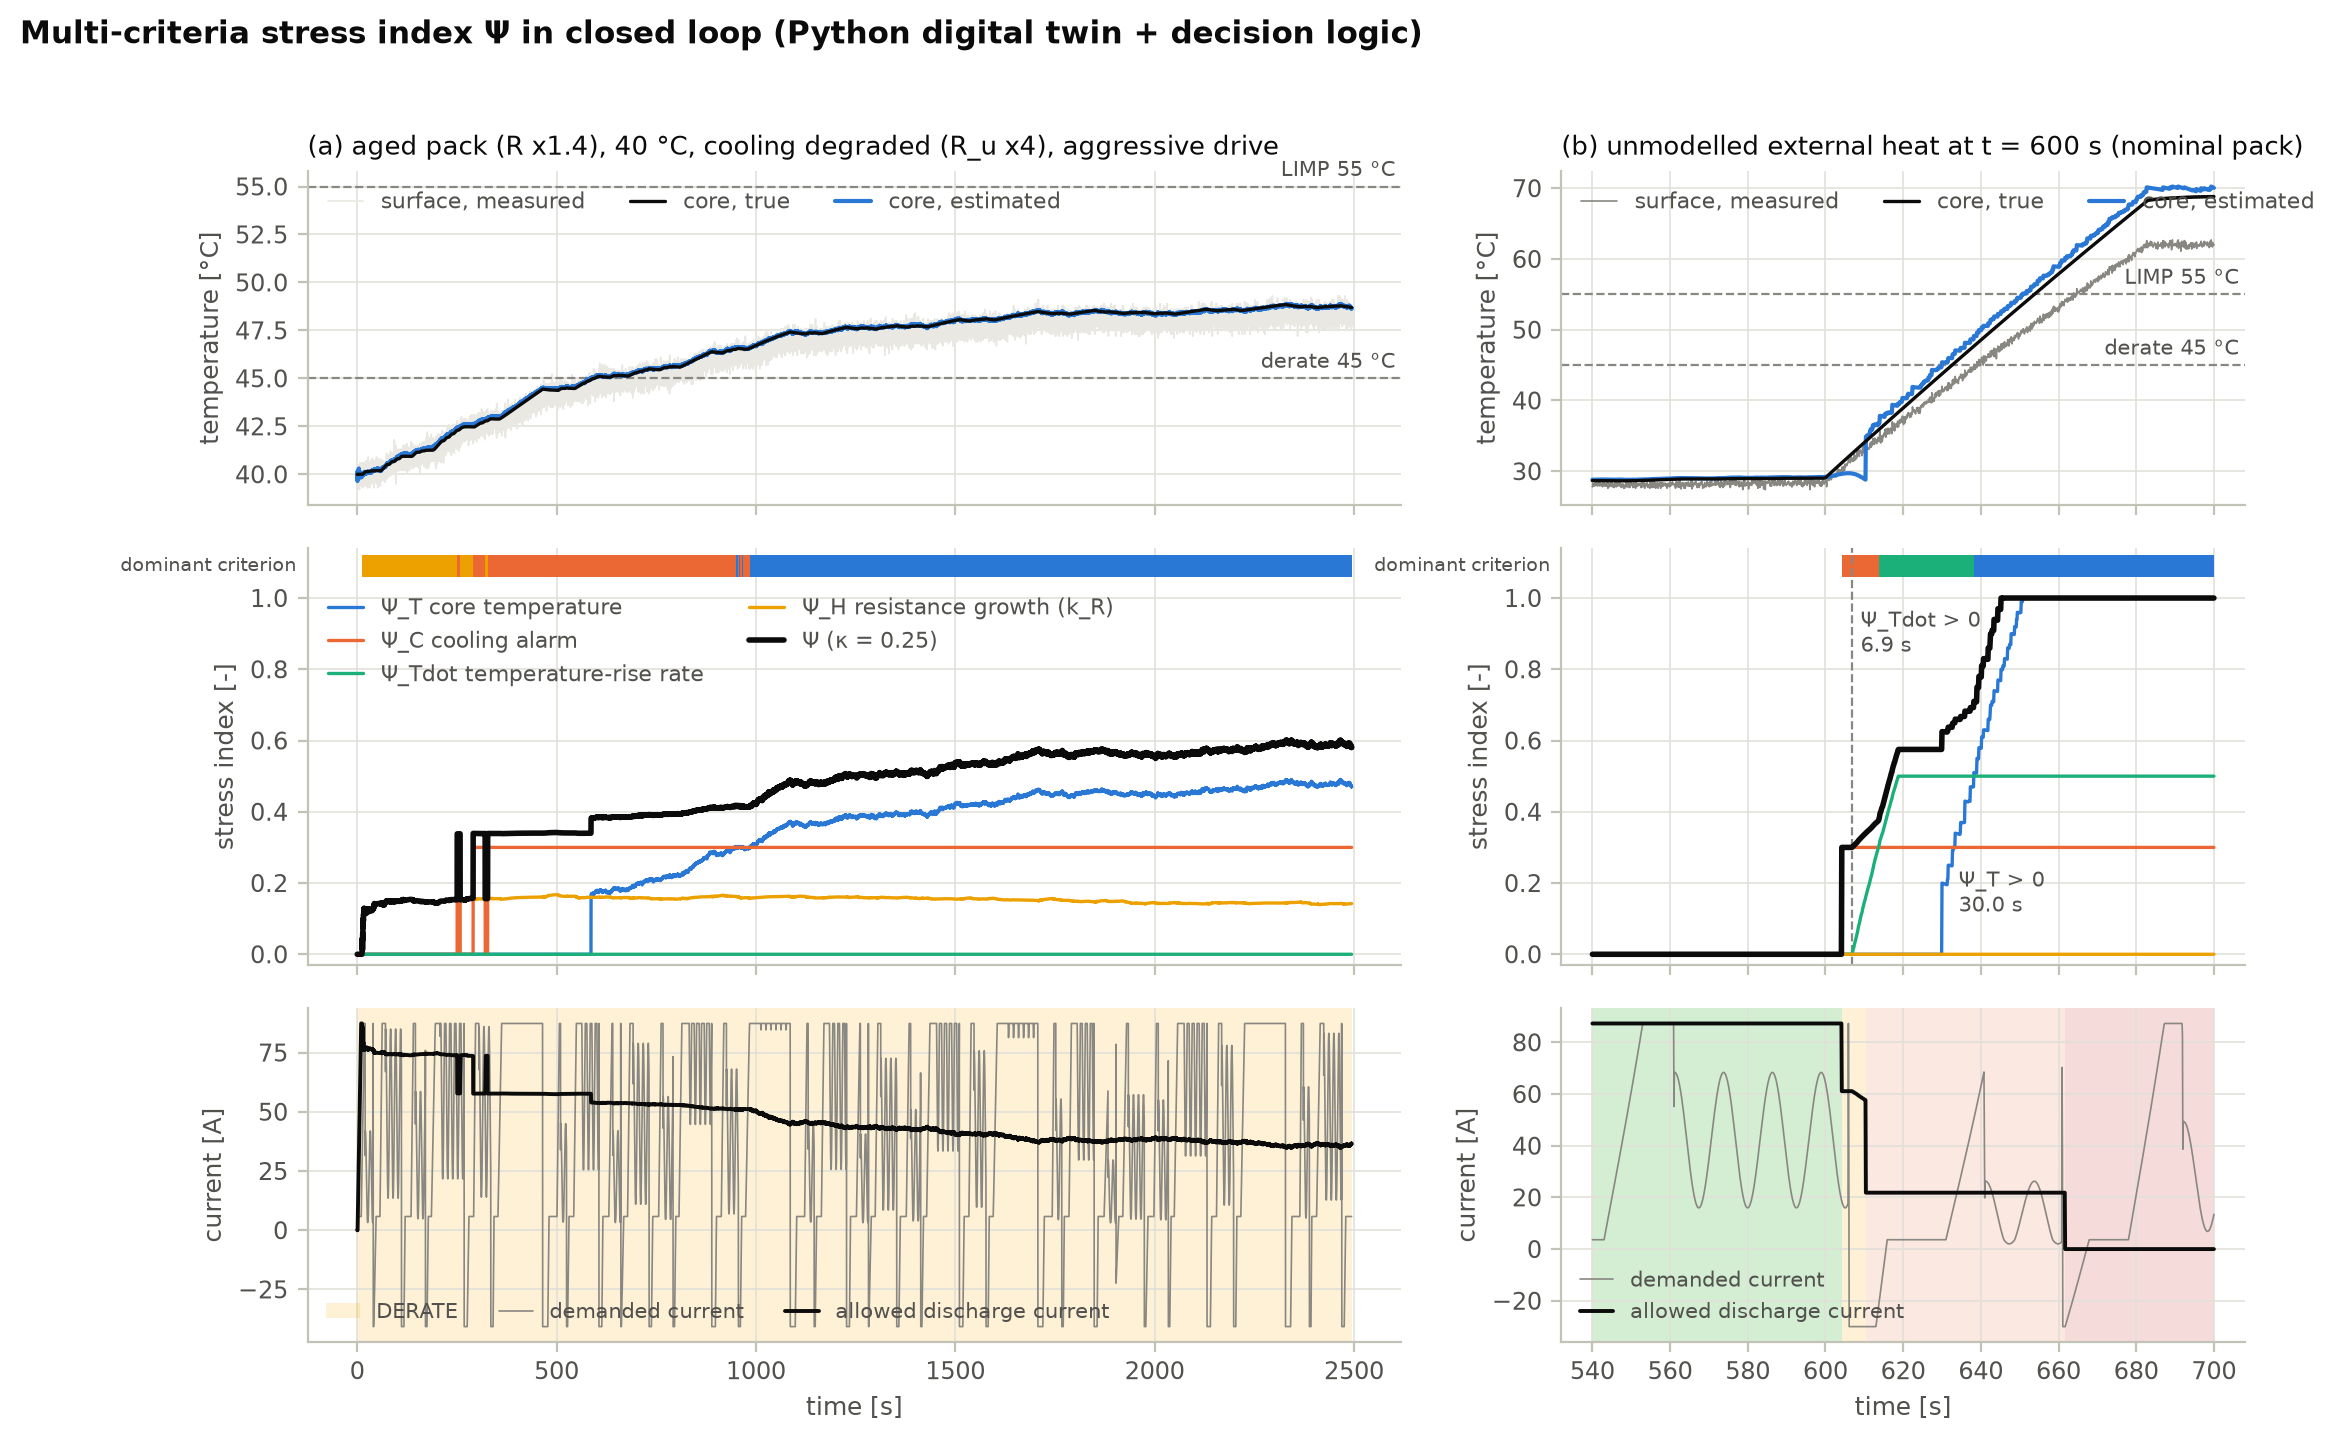

Values plotted in this chart, from the file beside it:
t, tc, tc_hat, tm, psi_T, psi_C, psi_D, psi_H, psi_s, dom, tdot, kr, state, i_dis, I_dem, case
0, 40, 39.9, 39.9, 0, 0, 0, 0, 0, 0, 0, 0.9999, 2, 0, 5.797, a_aged_hot_cooling
0.1, 40, 39.96, 40.4, 0, 0, 0, 0, 0, 0, 0.02, 0.9996, 2, 0, 5.797, a_aged_hot_cooling
0.2, 40, 39.95, 40, 0, 0, 0, 0, 0, 0, 0.02353, 0.9995, 2, 0, 5.797, a_aged_hot_cooling
0.3, 40, 39.91, 39.9, 0, 0, 0, 0, 0, 0, 0.02298, 0.9997, 2, 0, 5.797, a_aged_hot_cooling
0.4, 40, 39.79, 39.6, 0, 0, 0, 0, 0, 0, 0.01044, 0.9997, 2, 0, 5.797, a_aged_hot_cooling
0.5, 40, 39.74, 39.8, 0, 0, 0, 0, 0, 0, 0.006196, 0.9992, 2, 0, 5.797, a_aged_hot_cooling
0.6, 40, 39.65, 39.7, 0, 0, 0, 0, 0, 0, -0.001954, 0.9995, 2, 0, 5.797, a_aged_hot_cooling
0.7, 40, 39.83, 40.3, 0, 0, 0, 0, 0, 0, 0.01409, 0.9997, 2, 0, 5.797, a_aged_hot_cooling
0.8, 40, 39.67, 39.6, 0, 0, 0, 0, 0, 0, 0.001752, 0.9995, 2, 0, 5.797, a_aged_hot_cooling
0.9, 40, 39.72, 40, 0, 0, 0, 0, 0, 0, 0.005705, 1.001, 2, 0, 5.797, a_aged_hot_cooling
1, 40, 39.77, 40, 0, 0, 0, 0, 0, 0, 0.009565, 1.002, 2, 1, 5.797, a_aged_hot_cooling
1.1, 40, 39.93, 40.2, 0, 0, 0, 0, 0, 0, 0.02134, 1.001, 2, 2, 5.797, a_aged_hot_cooling
1.2, 40, 39.97, 40, 0, 0, 0, 0, 0, 0, 0.02483, 1, 2, 3, 5.797, a_aged_hot_cooling
1.3, 40, 40.18, 40.3, 0, 0, 0, 0, 0, 0, 0.04024, 1.001, 2, 4, 5.797, a_aged_hot_cooling
1.4, 40, 40.12, 39.9, 0, 0, 0, 0, 0, 0, 0.03929, 0.9993, 2, 5, 5.797, a_aged_hot_cooling
1.5, 40, 40.07, 39.9, 0, 0, 0, 0, 0, 0, 0.03836, 0.9974, 2, 6, 5.797, a_aged_hot_cooling
1.6, 40, 40.14, 40.1, 0, 0, 0, 0, 0, 0, 0.04545, 1.002, 2, 7, 5.797, a_aged_hot_cooling
1.7, 40, 40.09, 39.9, 0, 0, 0, 0, 0, 0, 0.04437, 1.011, 2, 8, 5.797, a_aged_hot_cooling
1.8, 40, 40.04, 39.9, 0, 0, 0, 0, 0, 0, 0.04332, 1.012, 2, 9, 5.797, a_aged_hot_cooling
1.9, 40, 40.11, 40.1, 0, 0, 0, 0, 0, 0, 0.05028, 1.01, 2, 10, 5.797, a_aged_hot_cooling
2, 40, 40.12, 40, 0, 0, 0, 0, 0, 0, 0.05308, 1.013, 2, 11, 5.797, a_aged_hot_cooling
2.1, 40, 40.18, 40.1, 0, 0, 0, 0, 0, 0, 0.05981, 1.016, 2, 12, 5.797, a_aged_hot_cooling
2.2, 40, 40.02, 39.7, 0, 0, 0, 0, 0, 0, 0.05038, 1.012, 2, 13, 5.797, a_aged_hot_cooling
2.3, 40, 39.87, 39.7, 0, 0, 0, 0, 0, 0, 0.04117, 1.016, 2, 14, 5.797, a_aged_hot_cooling
2.4, 40, 39.9, 40, 0, 0, 0, 0, 0, 0, 0.04416, 1.017, 2, 15, 5.797, a_aged_hot_cooling
2.5, 40, 40.07, 40.3, 0, 0, 0, 0, 0, 0, 0.05909, 1.016, 2, 16, 5.797, a_aged_hot_cooling
2.6, 40, 40.08, 40, 0, 0, 0, 0, 0, 0, 0.06166, 1.02, 2, 17, 5.797, a_aged_hot_cooling
2.7, 40, 40.04, 39.9, 0, 0, 0, 0, 0, 0, 0.06017, 1.014, 2, 18, 5.797, a_aged_hot_cooling
2.8, 40, 40.04, 40, 0, 0, 0, 0, 0, 0, 0.06271, 1.011, 2, 19, 5.797, a_aged_hot_cooling
2.9, 40, 40.05, 40, 0, 0, 0, 0, 0, 0, 0.06519, 1.016, 2, 20, 5.797, a_aged_hot_cooling
3, 40, 39.98, 39.8, 0, 0, 0, 0, 0, 0, 0.05961, 1.019, 2, 21, 5.797, a_aged_hot_cooling
3.1, 40, 39.91, 39.8, 0, 0, 0, 0, 0, 0, 0.05415, 1.021, 2, 22, 5.797, a_aged_hot_cooling
3.2, 40, 40.08, 40.4, 0, 0, 0, 0, 0, 0, 0.07281, 1.025, 2, 23, 5.797, a_aged_hot_cooling
3.3, 40, 40.15, 40.2, 0, 0, 0, 0, 0, 0, 0.08304, 1.026, 2, 24, 5.797, a_aged_hot_cooling
3.4, 40, 40.08, 39.8, 0, 0, 0, 0, 0, 0, 0.07702, 1.029, 2, 25, 5.797, a_aged_hot_cooling
3.5, 40, 40.01, 39.8, 0, 0, 0, 0, 0, 0, 0.07114, 1.033, 2, 26, 5.797, a_aged_hot_cooling
3.6, 40, 40.08, 40.2, 0, 0, 0, 0, 0, 0, 0.08139, 1.034, 2, 27, 5.797, a_aged_hot_cooling
3.7, 40, 40.14, 40.2, 0, 0, 0, 0, 0, 0, 0.09139, 1.033, 2, 28, 5.797, a_aged_hot_cooling
3.8, 40, 40.22, 40.3, 0, 0, 0, 0, 0, 0, 0.1052, 1.037, 2, 29, 5.797, a_aged_hot_cooling
3.9, 40, 40.29, 40.3, 0, 0, 0, 0, 0, 0, 0.1186, 1.034, 2, 30, 5.797, a_aged_hot_cooling
4, 40, 40.3, 40.1, 0, 0, 0, 0, 0, 0, 0.1237, 1.037, 2, 31, 5.797, a_aged_hot_cooling
4.1, 40, 40.16, 39.5, 0, 0, 0, 0, 0, 0, 0.1047, 1.034, 2, 32, 5.797, a_aged_hot_cooling
4.2, 40, 40.03, 39.5, 0, 0, 0, 0, 0, 0, 0.08613, 1.033, 2, 33, 5.797, a_aged_hot_cooling
4.3, 40, 40.03, 40, 0, 0, 0, 0, 0, 0, 0.08799, 1.033, 2, 34, 5.797, a_aged_hot_cooling
4.4, 40, 39.92, 39.5, 0, 0, 0, 0, 0, 0, 0.06979, 1.033, 2, 35, 5.797, a_aged_hot_cooling
4.5, 40, 39.88, 39.8, 0, 0, 0, 0, 0, 0, 0.06401, 1.032, 2, 36, 5.797, a_aged_hot_cooling
4.6, 40, 39.92, 40.1, 0, 0, 0, 0, 0, 0, 0.07037, 1.032, 2, 37, 5.797, a_aged_hot_cooling
4.7, 40, 39.93, 40, 0, 0, 0, 0, 0, 0, 0.07257, 1.035, 2, 38, 5.797, a_aged_hot_cooling
4.8, 40, 39.94, 40, 0, 0, 0, 0, 0, 0, 0.07471, 1.036, 2, 39, 5.797, a_aged_hot_cooling
4.9, 40, 39.81, 39.3, 0, 0, 0, 0, 0, 0, 0.0488, 1.033, 2, 40, 5.797, a_aged_hot_cooling
5, 40, 39.9, 40.4, 0, 0, 0, 0, 0, 0, 0.06749, 1.037, 2, 41, 5.797, a_aged_hot_cooling
5.1, 40, 39.91, 40, 0, 0, 0, 0, 0, 0, 0.06974, 1.039, 2, 42, 5.797, a_aged_hot_cooling
5.2, 40, 39.95, 40.2, 0, 0, 0, 0, 0, 0, 0.07993, 1.038, 2, 43, 5.797, a_aged_hot_cooling
5.3, 40, 40.01, 40.3, 0, 0, 0, 0, 0, 0, 0.09388, 1.038, 2, 44, 5.797, a_aged_hot_cooling
5.4, 40, 40.1, 40.5, 0, 0, 0, 0, 0, 0, 0.1155, 1.037, 2, 45, 5.797, a_aged_hot_cooling
5.5, 40, 39.96, 39.2, 0, 0, 0, 0, 0, 0, 0.08461, 1.035, 2, 46, 5.797, a_aged_hot_cooling
5.6, 40, 39.95, 39.9, 0, 0, 0, 0, 0, 0, 0.08243, 1.035, 2, 47, 5.797, a_aged_hot_cooling
5.7, 40, 40.03, 40.5, 0, 0, 0, 0, 0, 0, 0.1043, 1.034, 2, 48, 5.797, a_aged_hot_cooling
5.8, 40, 40.08, 40.3, 0, 0, 0, 0, 0, 0, 0.1176, 1.039, 2, 49, 5.797, a_aged_hot_cooling
5.9, 40, 40.06, 39.9, 0, 0, 0, 0, 0, 0, 0.1147, 1.038, 2, 50, 5.797, a_aged_hot_cooling
... 26,481 more rows
